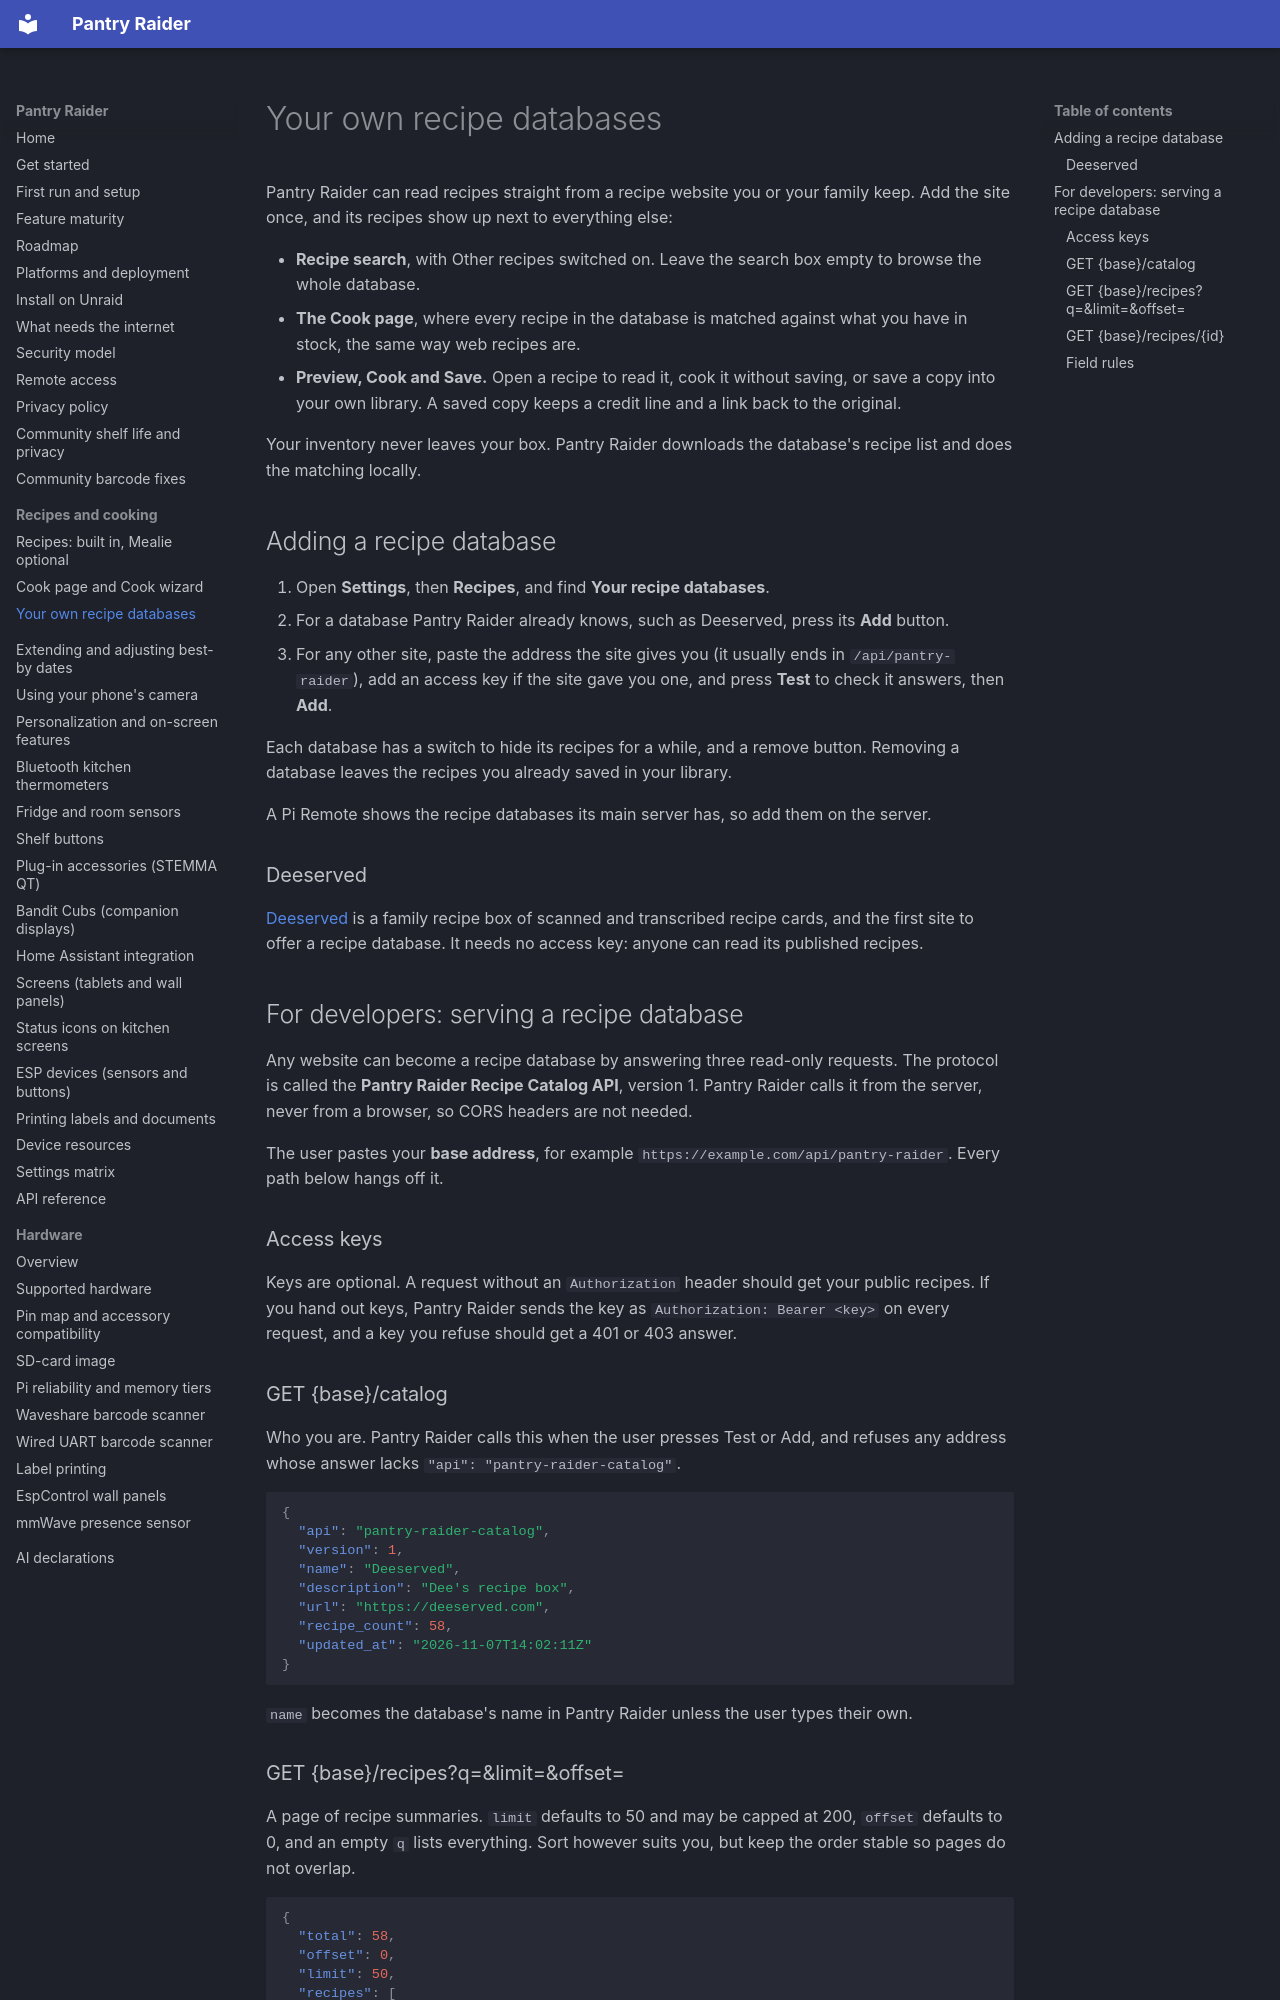

repository: Syracuse3DPrintingOrg/PantryRaider · page: recipe-catalogs/index.html · generator: mkdocs

# Your own recipe databases

Pantry Raider can read recipes straight from a recipe website you or your
family keep. Add the site once, and its recipes show up next to everything
else:

- **Recipe search**, with Other recipes switched on. Leave the search box empty
  to browse the whole database.
- **The Cook page**, where every recipe in the database is matched against
  what you have in stock, the same way web recipes are.
- **Preview, Cook and Save.** Open a recipe to read it, cook it without saving,
  or save a copy into your own library. A saved copy keeps a credit line and a
  link back to the original.

Your inventory never leaves your box. Pantry Raider downloads the database's
recipe list and does the matching locally.

## Adding a recipe database

1. Open **Settings**, then **Recipes**, and find **Your recipe databases**.
2. For a database Pantry Raider already knows, such as Deeserved, press its
   **Add** button.
3. For any other site, paste the address the site gives you (it usually ends in
   `/api/pantry-raider`), add an access key if the site gave you one, and press
   **Test** to check it answers, then **Add**.

Each database has a switch to hide its recipes for a while, and a remove
button. Removing a database leaves the recipes you already saved in your
library.

A Pi Remote shows the recipe databases its main server has, so add them on
the server.

### Deeserved

[Deeserved](https://deeserved.com) is a family recipe box of scanned and
transcribed recipe cards, and the first site to offer a recipe database. It
needs no access key: anyone can read its published recipes.

## For developers: serving a recipe database

Any website can become a recipe database by answering three read-only
requests. The protocol is called the **Pantry Raider Recipe Catalog API**,
version 1. Pantry Raider calls it from the server, never from a browser, so
CORS headers are not needed.

The user pastes your **base address**, for example
`https://example.com/api/pantry-raider`. Every path below hangs off it.

### Access keys

Keys are optional. A request without an `Authorization` header should get
your public recipes. If you hand out keys, Pantry Raider sends the key as
`Authorization: Bearer <key>` on every request, and a key you refuse should
get a 401 or 403 answer.

### GET {base}/catalog

Who you are. Pantry Raider calls this when the user presses Test or Add, and
refuses any address whose answer lacks `"api": "pantry-raider-catalog"`.

```json
{
  "api": "pantry-raider-catalog",
  "version": 1,
  "name": "Deeserved",
  "description": "Dee's recipe box",
  "url": "https://deeserved.com",
  "recipe_count": 58,
  "updated_at": "2026-11-07T14:02:11Z"
}
```

`name` becomes the database's name in Pantry Raider unless the user types
their own.
